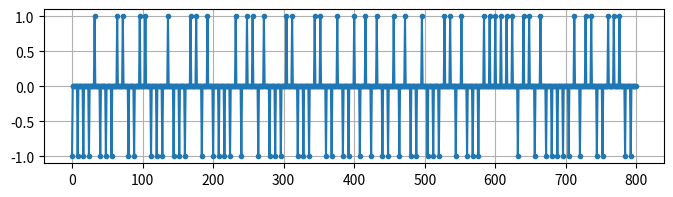
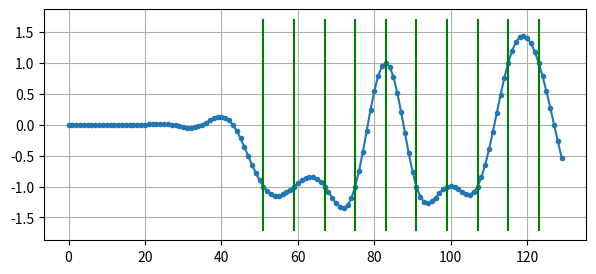
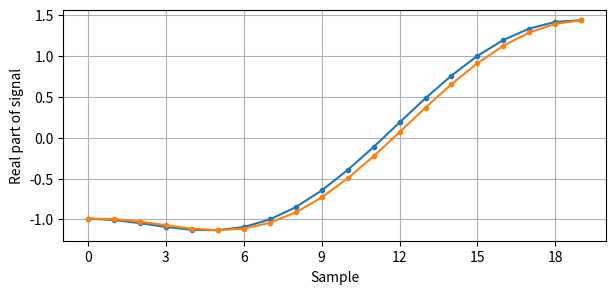
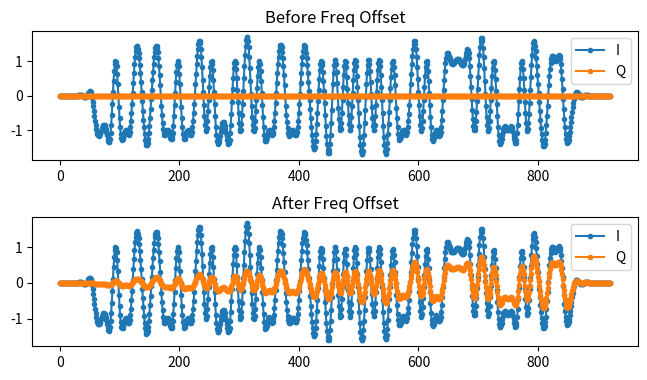
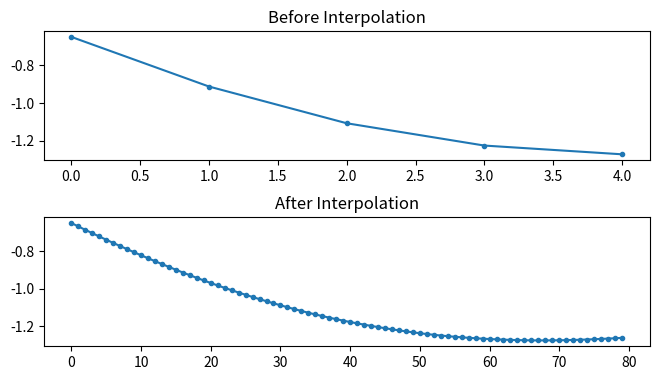
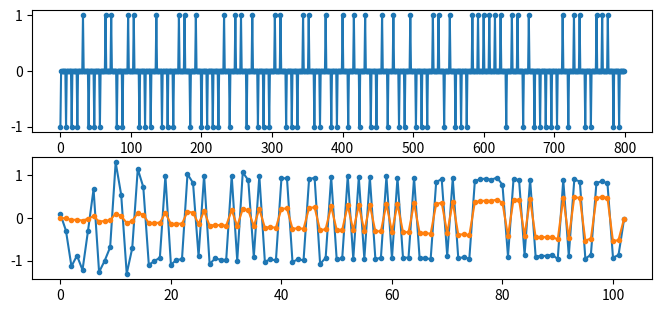
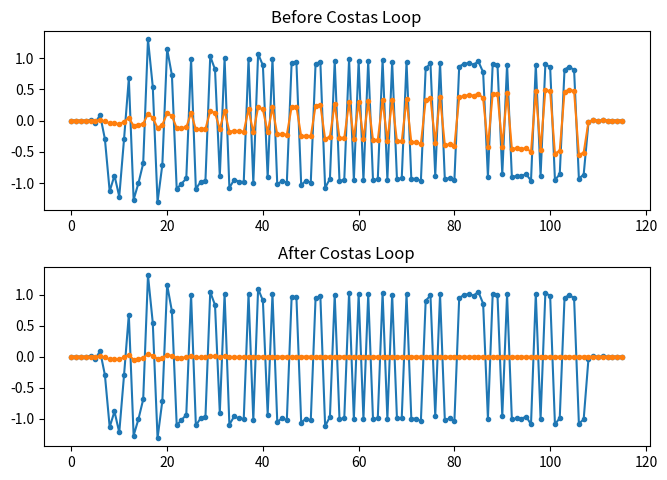
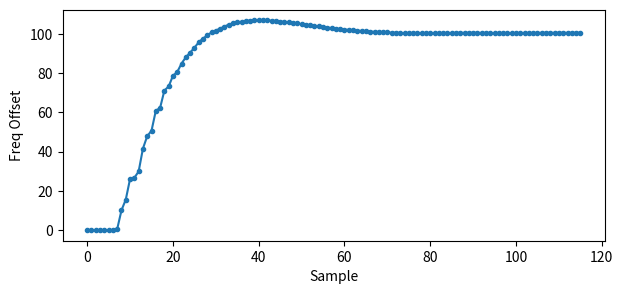

Python code for these plots, in order:
import matplotlib.pyplot as plt
import numpy as np
from scipy import signal

# This script generates the following plots into /tmp
# <list plots here>

# this part came from pulse shaping exersize
num_symbols = 100
sps = 8
fs = 1e6  # assume our sample rate is 1 MHz
bits = np.random.randint(0, 2, num_symbols)  # Our data to be transmitted, 1's and 0's
pulse_train = np.array([])
for bit in bits:
    pulse = np.zeros(sps)
    pulse[0] = bit * 2 - 1  # set the first value to either a 1 or -1
    pulse_train = np.concatenate((pulse_train, pulse))  # add the 8 samples to the signal
# optionally, turn it into qpsk
if False:
    bits = np.random.randint(0, 2, num_symbols)  # Our data to be transmitted, 1's and 0's
    pulse_train_q = np.array([])
    for bit in bits:
        pulse = np.zeros(sps)
        pulse[0] = bit * 2 - 1  # set the first value to either a 1 or -1
        pulse_train_q = np.concatenate((pulse_train_q, pulse))  # add the 8 samples to the signal
    pulse_train = pulse_train + 1j * pulse_train_q
fig, ax = plt.subplots(1, figsize=(8, 2))  # 7 is nearly full width
plt.plot(pulse_train, '.-')
plt.grid(True)
fig.savefig('/tmp/time-sync-original-data.svg', bbox_inches='tight')

original_data = pulse_train  # save for plotting later

# Create our raised-cosine filter
num_taps = 101
beta = 0.35
Ts = sps  # Assume sample rate is 1 Hz, so sample period is 1, so *symbol* period is 8
t = np.arange(-51, 52)  # remember it's not inclusive of final number
h = np.sinc(t / Ts) * np.cos(np.pi * beta * t / Ts) / (1 - (2 * beta * t / Ts) ** 2)
# Plot filter taps
# plt.figure(1)
# plt.plot(t, h, '.')
# plt.grid(True)


# Filter our signal, in order to apply the pulse shaping
samples = np.convolve(pulse_train, h)
fig, ax = plt.subplots(1, figsize=(7, 3))  # 7 is nearly full width
symbols_to_plot = 10
plt.plot(samples[0:symbols_to_plot * sps + (num_taps - 1) // 2], '.-')
for i in range(symbols_to_plot):
    plt.plot([i * sps + num_taps // 2 + 1, i * sps + num_taps // 2 + 1], [min(samples), max(samples)], 'g')
plt.grid(True)
fig.savefig('/tmp/time-sync-pulse-shaped.svg', bbox_inches='tight')

if True:
    # Create and apply fractional delay filter
    delay = 0.4  # fractional delay, in samples
    N = 21  # number of taps
    n = np.arange(N)  # 0,1,2,3...
    h = np.sinc(n - (N - 1) / 2 - delay)  # calc filter taps
    h *= np.hamming(N)  # window the filter to make sure it decays to 0 on both sides
    h /= np.sum(h)  # normalize to get unity gain, we don't want to change the amplitude/power

    fig, ax = plt.subplots(1, figsize=(7, 3))  # 7 is nearly full width
    ax.plot(samples[100 + 0:100 + 30 - (N - 1) // 2], '.-')

    samples = np.convolve(samples, h)  # apply filter

    ax.plot(samples[100 + (N - 1) // 2:100 + 30], '.-')
    ax.set_xlabel('Sample')
    ax.set_ylabel('Real part of signal')
    from matplotlib.ticker import MaxNLocator

    ax.xaxis.set_major_locator(MaxNLocator(integer=True))  # x axis tick labels were showing up as fractions for some reason
    plt.grid(True)
    fig.savefig('/tmp/fractional-delay-filter.svg', bbox_inches='tight')

if True:
    # apply a freq offset
    fo = 100  # simulate freq offset
    Ts = 1 / fs  # calc sample period
    t = np.arange(0, Ts * len(samples), Ts)  # create time vector

    fig, (ax1, ax2) = plt.subplots(2, figsize=(7, 4))  # 7 is nearly full width
    fig.tight_layout(pad=2.0)  # add space between subplots
    ax1.plot(np.real(samples), '.-')
    ax1.plot(np.imag(samples), '.-')
    ax1.set_title('Before Freq Offset')
    ax1.legend(['I', 'Q'], loc=1)

    samples = samples * np.exp(1j * 2 * np.pi * fo * t)  # perform freq shift

    ax2.plot(np.real(samples), '.-')
    ax2.plot(np.imag(samples), '.-')
    ax2.set_title('After Freq Offset')
    ax2.legend(['I', 'Q'], loc=1)
    fig.savefig('/tmp/sync-freq-offset.svg', bbox_inches='tight')

if False:
    # COARSE FREQ SYNC PART

    # plot before
    fig, axes_1 = plt.subplots(1, figsize=(7, 2))
    psd = np.fft.fftshift(np.abs(np.fft.fft(samples)))
    f = np.linspace(-fs / 2.0, fs / 2.0, len(psd))
    axes_1.plot(f, psd)
    fig.savefig('/tmp/coarse-freq-sync-before.svg', bbox_inches='tight')

    samples_sq = samples ** 2
    psd = np.fft.fftshift(np.abs(np.fft.fft(samples_sq)))
    f = np.linspace(-fs / 2.0, fs / 2.0, len(psd))
    max_freq = f[np.argmax(psd)]
    fig, (axes_1, axes_2) = plt.subplots(2, figsize=(7, 4))
    # top
    axes_1.plot(f, psd)
    from matplotlib.patches import Rectangle

    axes_1.add_patch(Rectangle((-5000, 0), 55000, np.max(psd) * 1.03, ls='--', lw=1.0, ec='red', alpha=1, facecolor='none'))
    axes_1.annotate('Zoomed in below', (60000, np.max(psd) * 0.8), color='r')
    # bottom
    axes_2.plot(f, psd, '.-')
    axes_2.axis([-5000, 50000, 0, 900])  # zoom in so we can visually see max
    axes_2.annotate(str(round(max_freq, 2)) + ' Hz', (max_freq, 1.05 * np.max(psd)))
    fig.savefig('/tmp/coarse-freq-sync.svg', bbox_inches='tight')

    # Shift by negative of estimated frequency
    samples = samples * np.exp(-1j * 2 * np.pi * max_freq * t / 2.0)  # remember we have to divide max_freq by 2.0 because we had squared
    # Now all that's left is a small amount of freq shift, which costas loop will fix
    plt.show()
    exit()


##### TIME SYNC PART
def rail(x):
    if x >= 0:
        return 1.0
    else:
        return -1.0


# Interpolate samples
samples_interpolated = signal.resample_poly(samples, 16, 1)
fig, (ax1, ax2) = plt.subplots(2, figsize=(7, 4))  # 7 is nearly full width
fig.tight_layout(pad=2.0)  # add space between subplots
ax1.plot(samples[100:105], '.-')
ax1.set_title('Before Interpolation')
ax2.plot(samples_interpolated[100 * 16:105 * 16], '.-')
ax2.set_title('After Interpolation')
fig.savefig('/tmp/time-sync-interpolated-samples.svg', bbox_inches='tight')

''' REAL VERSION
mu = 0 # initial estimate of phase of sample
i_in = 0 # input index
i_out = 0 # output index
last_sample = 0 # initial condition
out = np.zeros(num_symbols + 30, dtype=np.complex) # output will be 1 sample per symbol, we add extra room at the end for good measure
while i_out < len(samples) and i_in < len(samples):
    out[i_out] = samples_interpolated[i_in*16 + int(mu*16)] # grab what we think is the "best" sample
    last_sample = out[i_out]
    mm_val = rail(last_sample) * out[i_out] - rail(out[i_out]) * last_sample
    mu += sps + 0.3*mm_val # the multiplier can be tweaked to change how fast it reacts, higher value will make it work faster
    i_in += int(np.floor(mu)) # round down to nearest int since we are using it as an index
    mu = mu - np.floor(mu) # remove the integer part of mu
    i_out += 1 # increment output index
    print(i_out)
'''

# COMPLEX VERSION
''' (made into one-liner)
def rail_complex(x): # takes in a complex sample
    I = 0.0
    Q = 0.0
    if(np.real(x) > 0):
        I = 1.0
    if(np.imag(x) > 0):
        Q = 1.0
    return I + 1j*Q
'''

mu = 0  # initial estimate of phase of sample
out = np.zeros(len(samples) + 10, dtype=np.complex64)
out_rail = np.zeros(len(samples) + 10, dtype=np.complex64)  # stores values, each iteration we need the previous 2 values plus current value
i_in = 0  # input samples index
i_out = 2  # output index (let first two outputs be 0)
while i_out < len(samples) and i_in < len(samples):
    if True:  # interpolated case
        out[i_out] = samples_interpolated[i_in * 16 + int(mu * 16)]  # grab what we think is the "best" sample
    else:
        out[i_out] = samples[i_in + int(mu)]  # grab what we think is the "best" sample
    out_rail[i_out] = int(np.real(out[i_out]) > 0) + 1j * int(np.imag(out[i_out]) > 0)
    x = (out_rail[i_out] - out_rail[i_out - 2]) * np.conj(out[i_out - 1])
    y = (out[i_out] - out[i_out - 2]) * np.conj(out_rail[i_out - 1])
    mm_val = np.real(y - x)
    # mm_val = min(mm_val, 4.0) # For the sake of there being less code to explain
    # mm_val = max(mm_val, -4.0)
    mu += sps + 0.3 * mm_val
    i_in += int(np.floor(mu))  # round down to nearest int since we are using it as an index
    mu = mu - np.floor(mu)  # remove the integer part of mu
    i_out += 1  # increment output index
out = out[2:i_out]  # remove the first two, and anything after i_out (that was never filled out)

if False:  # when we disabled both imperfections and turned OFF interpolator
    fig, (ax1, ax2, ax3) = plt.subplots(3, figsize=(8, 5))  # 7 is nearly full width
    fig.tight_layout(pad=1.0)  # add space between subplots
    ax1.plot(original_data, '.-')
    ax2.plot(np.real(samples[6 * 8:-7 * 8]), '.-')
    ax3.plot(np.real(out[6:-7]), '.-')
    fig.savefig('/tmp/time-sync-output.svg', bbox_inches='tight')
else:
    fig, (ax1, ax2) = plt.subplots(2, figsize=(8, 3.5))  # 7 is nearly full width
    ax1.plot(original_data, '.-')
    ax2.plot(np.real(out[6:-7]), '.-')
    ax2.plot(np.imag(out[6:-7]), '.-')
    fig.savefig('/tmp/time-sync-output2.svg', bbox_inches='tight')

if False:
    # Plot constellation of before and after time sync
    fig, (ax1, ax2) = plt.subplots(1, 2, figsize=(6, 2.5))  # 7 is nearly full width
    ax1.plot(np.real(samples), np.imag(samples), '.')
    ax1.axis([-2, 2, -2, 2])
    ax1.set_title('Before Time Sync')
    ax1.grid()
    ax2.plot(np.real(out[32:-8]), np.imag(out[32:-8]), '.')  # leave out the ones at beginning, before sync finished
    ax2.axis([-2, 2, -2, 2])
    ax2.set_title('After Time Sync')
    ax2.grid()
    fig.savefig('/tmp/time-sync-constellation.svg', bbox_inches='tight')

if False:  # Animated version of the above REMEMBER TO INCREASE NUMBER OF SAMPLES FOR THIS PLOT, I USED 300
    from matplotlib.animation import FuncAnimation

    fig, ax = plt.subplots()
    fig.set_tight_layout(True)
    line, = ax.plot([0, 0, 0, 0, 0], [0, 0, 0, 0, 0], '.')
    ax.axis([-2, 2, -2, 2])

    # Add zeros at the beginning so that when gif loops it has a transition period
    temp_out = np.concatenate((np.zeros(50), out))


    def update(i):
        print(i)
        line.set_xdata([np.real(temp_out[i:i + 5])])
        line.set_ydata([np.imag(temp_out[i:i + 5])])
        return line, ax


    anim = FuncAnimation(fig, update, frames=np.arange(0, len(out - 5)), interval=20)
    anim.save('/tmp/time-sync-constellation-animated.gif', dpi=80, writer='imagemagick')
    exit()

# COSTAS LOOP.  THIS ONE IS FROM GNURADIO's COSTAS LOOP IMPL, AND REMEMBER IT INHERITS CONTROL LOOP WHICH IS IN GR-BLOCKS
samples = out  # copy samples from output of timing sync


# For QPSK
def phase_detector_4(sample):
    if sample.real > 0:
        a = 1.0
    else:
        a = -1.0
    if sample.imag > 0:
        b = 1.0
    else:
        b = -1.0
    return a * sample.imag - b * sample.real

'''convert in-line
# For BPSK
def phase_detector_2(sample):
    return sample.real * sample.imag
'''

N = len(samples)
phase = 0
freq = 0
loop_bw = 0.05  # This is what to adjust, to make the feedback loop faster or slower (which impacts stability)
damping = np.sqrt(2.0) / 2.0  # Set the damping factor for a critically damped system
alpha = (4 * damping * loop_bw) / (1.0 + (2.0 * damping * loop_bw) + loop_bw ** 2)
beta = (4 * loop_bw ** 2) / (1.0 + (2.0 * damping * loop_bw) + loop_bw ** 2)
print("alpha:", alpha)
print("beta:", beta)
out = np.zeros(N, dtype=np.complex64)
freq_log = []
for i in range(N):
    out[i] = samples[i] * np.exp(-1j * phase)  # adjust the input sample by the inverse of the estimated phase offset

    if True:
        error = np.real(out[i]) * np.imag(out[i])  # This is the error formula for 2nd order Costas Loop (e.g. for BPSK)
    else:
        error = phase_detector_4(out[i])

    # Limit error to the range -1 to 1
    # error = min(error, 1.0) # left out for sake of reducing code.  didnt seem to get anywhere near 1 or -1
    # error = max(error, -1.0)

    # Advance the loop (recalc phase and freq offset)
    freq += (beta * error)
    freq_log.append(freq / 50.0 * fs)  # see note at bottom
    phase += freq + (alpha * error)

    # Adjust phase so its always between 0 and 2pi, recall that phase wraps around every 2pi
    while phase >= 2 * np.pi:
        phase -= 2 * np.pi
    while phase < 0:
        phase += 2 * np.pi

    # Limit frequency to range -1 to 1
    # freq = min(freq, 1.0) # didnt get anywhere near 1 or -1 in this example, leaving out for sake of understanding code
    # freq = max(freq, -1.0)

# Output, energy should be only in real portion, and samples should be ready for demodulator
# TO MAKE IT LOOK A LITTLE NICER I CAN COMMENT OUT THE PART WHERE I CORRECT THE FREQ OFFSET
fig, (ax1, ax2) = plt.subplots(2, figsize=(7, 5))  # 7 is nearly full width
fig.tight_layout(pad=2.0)  # add space between subplots
ax1.plot(np.real(samples), '.-')
ax1.plot(np.imag(samples), '.-')
ax1.set_title('Before Costas Loop')
ax2.plot(np.real(out), '.-')
ax2.plot(np.imag(out), '.-')
ax2.set_title('After Costas Loop')
fig.savefig('/tmp/costas-loop-output.svg', bbox_inches='tight')

# Show freq offset being honed in on
fig, ax = plt.subplots(figsize=(7, 3))  # 7 is nearly full width
# For some reason you have to divide the steady state freq by 50,
#   to get the fraction of fs that the fo is... 
#   and changing loop_bw doesn't matter
ax.plot(freq_log, '.-')
ax.set_xlabel('Sample')
ax.set_ylabel('Freq Offset')
fig.savefig('/tmp/costas-loop-freq-tracking.svg', bbox_inches='tight')

plt.show()
